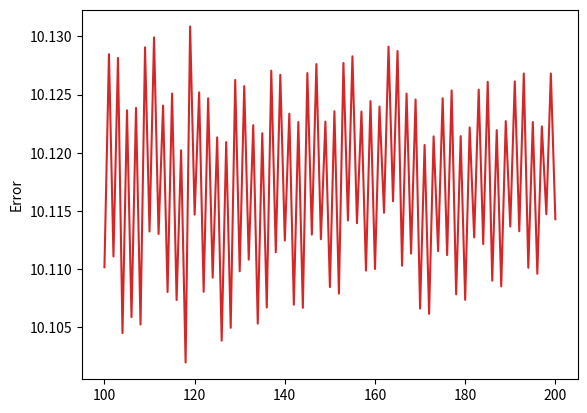

The matplotlib source for this figure:
import numpy as np
import pandas as pd
import scipy.stats as st
import matplotlib.pyplot as plt

start_step =100
N = 200
S0 = 159.98
sigma = 0.34724
r= 0.015918
## discrete div
div = 0.00406/90
T = 0.2
K=119.185



def LR_model(S0, K, T, r, sigma, start_step, N,div):

    lr_result = []

    note_value = np.zeros([N + 1, N + 1])

    stock_value = np.zeros([N + 1, N + 1])

    for n1 in range(start_step, N + 1,1):


        n = n1
        j1 = n1 * 0.2453
        j2 = n1 * 0.4906
        j3 = n1 * 0.7439
        j4 = n1 * 0.9919

        delta = T / n
        d1 = (np.log(S0 / K) + (r - div + 0.5 * sigma ** 2) * T) / (sigma * np.sqrt(T))
        d2 = (np.log(S0 / K) + (r - div - 0.5 * sigma ** 2) * T) / (sigma * np.sqrt(T))
        qu = 0.5 + np.sqrt(0.25 - 0.25 * np.exp(-(d2 / (n + 1 / 3)) ** 2 * (n + 1 / 6)))
        if d2 < 0:
            qu = 0.5 - np.sqrt(0.25 - 0.25 * np.exp(-(d2 / (n + 1 / 3)) ** 2 * (n + 1 / 6)))
        qd = 1 - qu
        qstar = 0.5 + np.sqrt(0.25 - 0.25 * np.exp(-(d1 / (n + 1 / 3)) ** 2 * (n + 1 / 6)))
        if d1 < 0:
            qstar = 0.5 - np.sqrt(0.25 - 0.25 * np.exp(-(d1 / (n + 1 / 3)) ** 2 * (n + 1 / 6)))
        u = np.exp((r - div) * delta) * qstar / qu
        d = (np.exp((r - div) * delta) - qu * u) / (1 - qu)

        j = n

        for i in range(0, j):
            stock_value[j, i] = S0 * (u ** i) * (d ** (j - i))
            note_value[j, i] = 10.2375 if stock_value[j,i]>=119.985 else 10*stock_value[j, i]/159.98


        for j in range(n - 1, -1, -1):

            for i in range(j, -1, -1):

                pv = np.exp(-r * delta) * (qu * note_value[j + 1, i + 1] + qd * note_value[j + 1, i])
                stock_value[j, i] = S0 * (u ** i) * (d ** (j - i))
                if (j == round(j1) or j==round(j2) or j== round(j3) or j==round(j4)):
                   if stock_value[j,i] >= S0:
                       note_value[j,i] = 10.2375
                   else:
                       note_value[j,i] = pv
                else:
                    note_value[j,i] = pv

        output = {'num_steps': n, 'LR': note_value[0, 0]}
        lr_result.append(output)

    return lr_result


lr_normal = LR_model(S0, K, T, r, sigma, start_step, N, div)
df = pd.DataFrame.from_dict(lr_normal)
df['error_LR'] = df["LR"]



plt.plot(df['num_steps'], df['error_LR'] ,markersize=3, color = 'tab:red')
plt.ylabel('Error')
plt.show()

